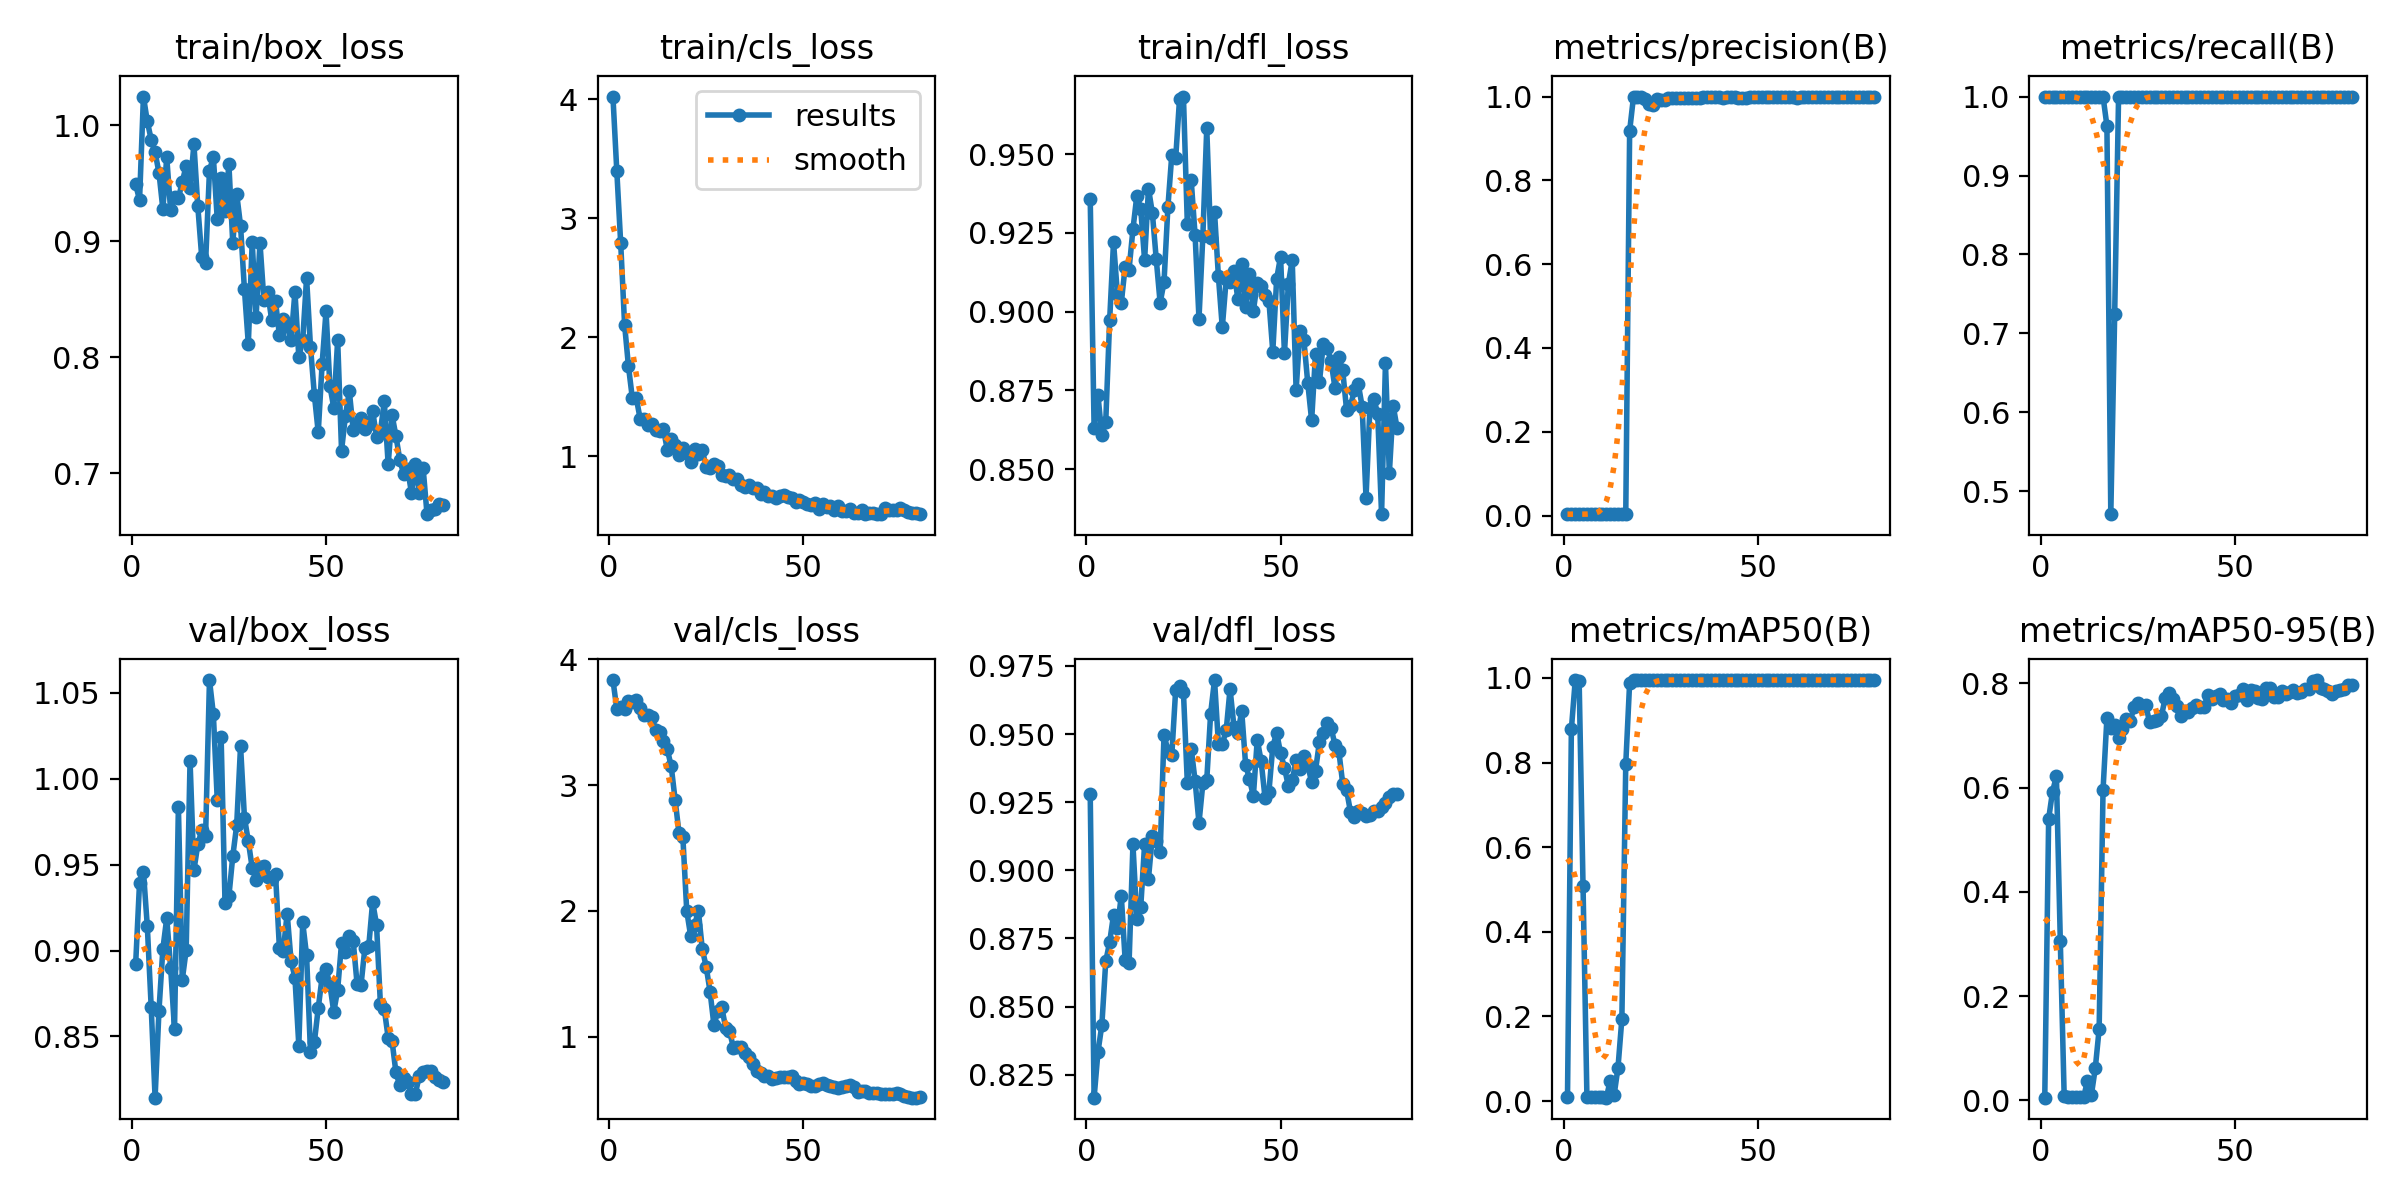

The file beside this chart, header and first rows:
epoch, train/box_loss, train/cls_loss, train/dfl_loss, metrics/precision(B), metrics/recall(B), metrics/mAP50(B), metrics/mAP50-95(B), val/box_loss, val/cls_loss, val/dfl_loss, lr/pg0, lr/pg1, lr/pg2
1, 0.9492, 4.024, 0.9359, 0.00333, 1, 0.00872, 0.00537, 0.8922, 3.835, 0.9281, 0.0001, 0.0001, 0.0001
2, 0.9357, 3.394, 0.8632, 0.00333, 1, 0.8789, 0.5401, 0.9396, 3.604, 0.8165, 0.0002173, 0.0002173, 0.0002173
3, 1.025, 2.789, 0.8734, 0.00333, 1, 0.995, 0.5924, 0.946, 3.623, 0.8333, 0.0003316, 0.0003316, 0.0003316
4, 1.003, 2.106, 0.8607, 0.00333, 1, 0.9929, 0.6216, 0.9141, 3.608, 0.8433, 0.0004429, 0.0004429, 0.0004429
5, 0.9877, 1.755, 0.8651, 0.00333, 1, 0.5092, 0.3059, 0.867, 3.665, 0.8666, 0.0005513, 0.0005513, 0.0005513
6, 0.9768, 1.487, 0.8972, 0.00333, 1, 0.0106, 0.00776, 0.8144, 3.66, 0.8736, 0.0006567, 0.0006567, 0.0006567
7, 0.9592, 1.491, 0.9221, 0.00333, 1, 0.00987, 0.00738, 0.865, 3.675, 0.8836, 0.0007591, 0.0007591, 0.0007591
8, 0.9279, 1.316, 0.9056, 0.00333, 1, 0.00993, 0.00745, 0.9009, 3.615, 0.8789, 0.0008586, 0.0008586, 0.0008586
9, 0.9724, 1.317, 0.9029, 0.00333, 1, 0.00909, 0.00672, 0.9189, 3.559, 0.8907, 0.0009551, 0.0009551, 0.0009551
10, 0.9269, 1.263, 0.9143, 0.00333, 1, 0.00858, 0.00646, 0.8901, 3.555, 0.8669, 0.001049, 0.001049, 0.001049
11, 0.9386, 1.274, 0.9134, 0.00333, 1, 0.00796, 0.00609, 0.8541, 3.542, 0.8659, 0.001139, 0.001139, 0.001139
12, 0.937, 1.222, 0.9261, 0.00333, 1, 0.04815, 0.03769, 0.9839, 3.438, 0.9095, 0.001227, 0.001227, 0.001227
13, 0.9516, 1.212, 0.9368, 0.00333, 1, 0.01395, 0.01084, 0.883, 3.425, 0.8823, 0.001311, 0.001311, 0.001311
14, 0.965, 1.227, 0.9327, 0.00333, 1, 0.07896, 0.06155, 0.9002, 3.347, 0.8863, 0.001393, 0.001393, 0.001393
15, 0.9463, 1.054, 0.9164, 0.00333, 1, 0.1945, 0.137, 1.01, 3.284, 0.9096, 0.001472, 0.001472, 0.001472
16, 0.9838, 1.148, 0.9391, 0.00333, 1, 0.7965, 0.5957, 0.9468, 3.149, 0.897, 0.001547, 0.001547, 0.001547
17, 0.9302, 1.094, 0.9313, 0.9181, 0.963, 0.9891, 0.7334, 0.9618, 2.885, 0.9127, 0.001604, 0.001604, 0.001604
18, 0.8868, 1.011, 0.9166, 1, 0.471, 0.995, 0.7141, 0.9699, 2.621, 0.9106, 0.001579, 0.001579, 0.001579
19, 0.8815, 1.073, 0.9028, 1, 0.7251, 0.995, 0.7198, 0.9667, 2.586, 0.9065, 0.001554, 0.001554, 0.001554
20, 0.9611, 1.024, 0.9094, 0.9996, 1, 0.995, 0.6954, 1.058, 1.999, 0.9498, 0.00153, 0.00153, 0.00153
21, 0.9728, 0.955, 0.9333, 0.9948, 1, 0.995, 0.7126, 1.038, 1.802, 0.9439, 0.001505, 0.001505, 0.001505
22, 0.9194, 1.058, 0.9498, 0.9833, 1, 0.995, 0.7323, 0.9878, 1.888, 0.9422, 0.00148, 0.00148, 0.00148
23, 0.9543, 1.019, 0.9487, 0.9803, 1, 0.995, 0.7276, 1.024, 1.997, 0.9663, 0.001455, 0.001455, 0.001455
24, 0.9259, 1.05, 0.9677, 0.9939, 1, 0.995, 0.7546, 0.9279, 1.696, 0.9678, 0.001431, 0.001431, 0.001431
25, 0.9665, 0.9118, 0.9683, 0.9915, 1, 0.995, 0.7624, 0.9317, 1.556, 0.9653, 0.001406, 0.001406, 0.001406
26, 0.8983, 0.9034, 0.9279, 0.9929, 1, 0.995, 0.7559, 0.9549, 1.358, 0.9321, 0.001381, 0.001381, 0.001381
27, 0.9412, 0.9392, 0.9416, 0.9973, 1, 0.995, 0.7575, 0.9728, 1.091, 0.9446, 0.001357, 0.001357, 0.001357
28, 0.9135, 0.9153, 0.9243, 0.9969, 1, 0.995, 0.7251, 1.019, 1.203, 0.9328, 0.001332, 0.001332, 0.001332
29, 0.8586, 0.8427, 0.8978, 0.9962, 1, 0.995, 0.7284, 0.9775, 1.237, 0.9174, 0.001307, 0.001307, 0.001307
30, 0.8116, 0.8331, 0.9242, 0.9962, 1, 0.995, 0.7296, 0.9636, 1.071, 0.9319, 0.001282, 0.001282, 0.001282
31, 0.8997, 0.8394, 0.9582, 0.9956, 1, 0.995, 0.7365, 0.9481, 1.046, 0.9331, 0.001257, 0.001257, 0.001257
32, 0.8349, 0.8078, 0.9233, 0.9975, 1, 0.995, 0.7714, 0.941, 0.9133, 0.9575, 0.001233, 0.001233, 0.001233
33, 0.8988, 0.8123, 0.9316, 0.9974, 1, 0.995, 0.7823, 0.9488, 0.9152, 0.9698, 0.001208, 0.001208, 0.001208
34, 0.8499, 0.7615, 0.9112, 0.9973, 1, 0.995, 0.7693, 0.9495, 0.9211, 0.9464, 0.001183, 0.001183, 0.001183
35, 0.8561, 0.7429, 0.895, 0.9977, 1, 0.995, 0.7569, 0.943, 0.8736, 0.9464, 0.001159, 0.001159, 0.001159
36, 0.8324, 0.7609, 0.9102, 0.9978, 1, 0.995, 0.7377, 0.9416, 0.841, 0.9513, 0.001134, 0.001134, 0.001134
37, 0.8485, 0.734, 0.9093, 0.9978, 1, 0.995, 0.7461, 0.9447, 0.7827, 0.9665, 0.001109, 0.001109, 0.001109
38, 0.8192, 0.7294, 0.9131, 0.9979, 1, 0.995, 0.7449, 0.9016, 0.7305, 0.9527, 0.001084, 0.001084, 0.001084
39, 0.8333, 0.6858, 0.9041, 0.9979, 1, 0.995, 0.7527, 0.8999, 0.7096, 0.9505, 0.001059, 0.001059, 0.001059
40, 0.8273, 0.7032, 0.915, 0.9979, 1, 0.995, 0.7593, 0.9215, 0.6836, 0.9583, 0.001035, 0.001035, 0.001035
41, 0.8147, 0.6624, 0.9014, 0.9977, 1, 0.995, 0.7543, 0.8939, 0.6857, 0.9388, 0.00101, 0.00101, 0.00101
42, 0.8566, 0.6702, 0.912, 0.9978, 1, 0.995, 0.7538, 0.8843, 0.661, 0.9334, 0.0009853, 0.0009853, 0.0009853
43, 0.8005, 0.6464, 0.9003, 0.9979, 1, 0.995, 0.7784, 0.8447, 0.6714, 0.9273, 0.0009605, 0.0009605, 0.0009605
44, 0.8147, 0.6638, 0.9091, 0.9978, 1, 0.995, 0.7695, 0.9164, 0.6822, 0.9479, 0.0009357, 0.0009357, 0.0009357
45, 0.8686, 0.6738, 0.9083, 0.9976, 1, 0.995, 0.775, 0.8972, 0.6776, 0.9401, 0.000911, 0.000911, 0.000911
46, 0.8093, 0.658, 0.9052, 0.9975, 1, 0.995, 0.7799, 0.841, 0.679, 0.9266, 0.0008862, 0.0008862, 0.0008862
47, 0.7678, 0.6528, 0.9034, 0.9975, 1, 0.995, 0.7674, 0.8466, 0.6839, 0.9287, 0.0008615, 0.0008615, 0.0008615
48, 0.7354, 0.6117, 0.8873, 0.9978, 1, 0.995, 0.7695, 0.8666, 0.6436, 0.9454, 0.0008368, 0.0008368, 0.0008368
49, 0.7944, 0.6365, 0.9105, 0.9979, 1, 0.995, 0.7614, 0.8845, 0.627, 0.9505, 0.000812, 0.000812, 0.000812
50, 0.8398, 0.6197, 0.9175, 0.998, 1, 0.995, 0.7765, 0.8891, 0.6338, 0.9429, 0.0007872, 0.0007872, 0.0007872
51, 0.7754, 0.5949, 0.8868, 0.998, 1, 0.995, 0.777, 0.8801, 0.6252, 0.9377, 0.0007625, 0.0007625, 0.0007625
52, 0.7566, 0.5889, 0.9087, 0.9978, 1, 0.995, 0.7887, 0.8642, 0.6056, 0.9309, 0.0007378, 0.0007378, 0.0007378
53, 0.815, 0.6049, 0.9164, 0.9979, 1, 0.995, 0.7681, 0.8773, 0.6064, 0.933, 0.000713, 0.000713, 0.000713
54, 0.7197, 0.5592, 0.8751, 0.9979, 1, 0.995, 0.7872, 0.9043, 0.6238, 0.9403, 0.0006882, 0.0006882, 0.0006882
55, 0.7497, 0.5986, 0.8938, 0.9979, 1, 0.995, 0.7851, 0.8994, 0.6302, 0.937, 0.0006635, 0.0006635, 0.0006635
56, 0.7709, 0.5757, 0.891, 0.9979, 1, 0.995, 0.7719, 0.9086, 0.6163, 0.9419, 0.0006387, 0.0006387, 0.0006387
57, 0.7373, 0.5797, 0.8774, 0.9978, 1, 0.995, 0.7691, 0.9055, 0.6085, 0.9387, 0.000614, 0.000614, 0.000614
58, 0.7428, 0.5489, 0.8655, 0.9978, 1, 0.995, 0.7914, 0.8805, 0.5966, 0.9322, 0.0005893, 0.0005893, 0.0005893
59, 0.7475, 0.578, 0.8866, 0.9978, 1, 0.995, 0.7903, 0.8797, 0.5893, 0.9366, 0.0005645, 0.0005645, 0.0005645
60, 0.7386, 0.5364, 0.8776, 0.9977, 1, 0.995, 0.7733, 0.9014, 0.5969, 0.9471, 0.0005397, 0.0005397, 0.0005397
... 20 more rows
